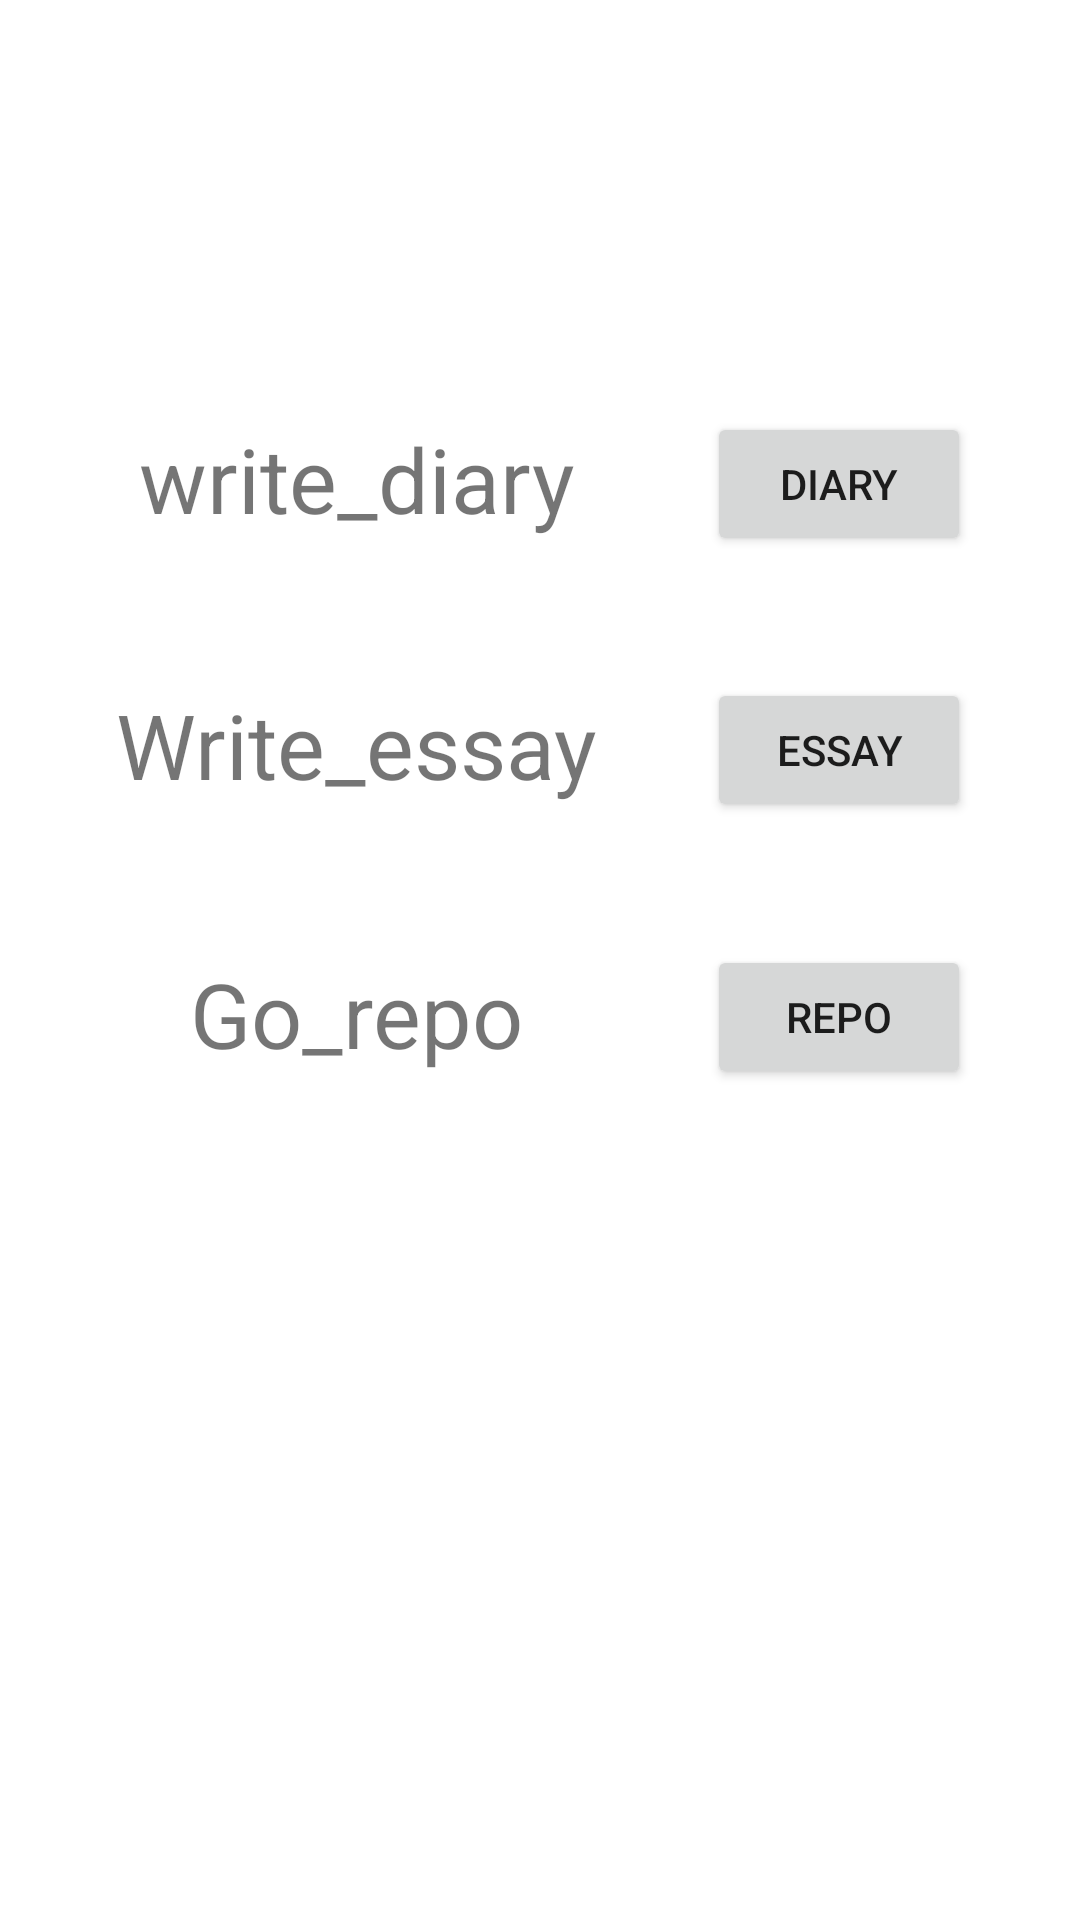

The Android layout XML behind this screen, and the referenced resources:
<!-- AndroidManifest.xml: application theme Theme.Creat -->
<!-- res/layout/firstlayout.xml -->
<?xml version="1.0" encoding="utf-8"?>
<androidx.constraintlayout.widget.ConstraintLayout xmlns:android="http://schemas.android.com/apk/res/android"
    xmlns:app="http://schemas.android.com/apk/res-auto"
    xmlns:tools="http://schemas.android.com/tools"
    android:layout_width="match_parent"
    android:layout_height="match_parent">

    <Button
        android:id="@+id/button_diary"
        android:layout_width="wrap_content"
        android:layout_height="wrap_content"
        android:text="diary"
        app:layout_constraintBottom_toBottomOf="parent"
        app:layout_constraintEnd_toEndOf="parent"
        app:layout_constraintHorizontal_bias="0.867"
        app:layout_constraintStart_toStartOf="parent"
        app:layout_constraintTop_toTopOf="parent"
        app:layout_constraintVertical_bias="0.232" />

    <TextView
        android:id="@+id/diary_text"
        android:layout_width="170dp"
        android:layout_height="39dp"
        android:text="write_diary"
        android:textSize="30dp"
        android:textAlignment="center"
        app:layout_constraintBottom_toBottomOf="parent"
        app:layout_constraintEnd_toEndOf="parent"
        app:layout_constraintHorizontal_bias="0.177"
        app:layout_constraintStart_toStartOf="parent"
        app:layout_constraintTop_toTopOf="parent"
        app:layout_constraintVertical_bias="0.232" />

    <Button
        android:id="@+id/button_essay"
        android:layout_width="wrap_content"
        android:layout_height="wrap_content"
        android:text="essay"
        app:layout_constraintBottom_toBottomOf="parent"
        app:layout_constraintEnd_toEndOf="parent"
        app:layout_constraintHorizontal_bias="0.867"
        app:layout_constraintStart_toStartOf="parent"
        app:layout_constraintTop_toTopOf="parent"
        app:layout_constraintVertical_bias="0.382" />

    <TextView
        android:id="@+id/essay_text"
        android:layout_width="170dp"
        android:layout_height="43dp"
        android:text="Write_essay"
        android:textSize="30dp"
        android:textAlignment="center"
        app:layout_constraintBottom_toBottomOf="parent"
        app:layout_constraintEnd_toEndOf="parent"
        app:layout_constraintHorizontal_bias="0.177"
        app:layout_constraintStart_toStartOf="parent"
        app:layout_constraintTop_toTopOf="parent"
        app:layout_constraintVertical_bias="0.382" />

    <Button
        android:id="@+id/button_watch_repo"
        android:layout_width="wrap_content"
        android:layout_height="wrap_content"
        android:text="repo"
        app:layout_constraintBottom_toBottomOf="parent"
        app:layout_constraintEnd_toEndOf="parent"
        app:layout_constraintHorizontal_bias="0.867"
        app:layout_constraintStart_toStartOf="parent"
        app:layout_constraintTop_toTopOf="parent"
        app:layout_constraintVertical_bias="0.532" />

    <TextView
        android:id="@+id/repo_text"
        android:layout_width="170dp"
        android:layout_height="43dp"
        android:text="Go_repo"
        android:textSize="30dp"
        android:textAlignment="center"
        app:layout_constraintBottom_toBottomOf="parent"
        app:layout_constraintEnd_toEndOf="parent"
        app:layout_constraintHorizontal_bias="0.177"
        app:layout_constraintStart_toStartOf="parent"
        app:layout_constraintTop_toTopOf="parent"
        app:layout_constraintVertical_bias="0.532" />
</androidx.constraintlayout.widget.ConstraintLayout>
<!-- resources referenced by this layout -->
<resources>
  <style name="Theme.Creat" parent="Theme.MaterialComponents.DayNight.DarkActionBar">
          
          <item name="colorPrimary">@color/purple_500</item>
          <item name="colorPrimaryVariant">@color/purple_700</item>
          <item name="colorOnPrimary">@color/white</item>
          
          <item name="colorSecondary">@color/teal_200</item>
          <item name="colorSecondaryVariant">@color/teal_700</item>
          <item name="colorOnSecondary">@color/black</item>
          
          <item name="android:statusBarColor">?attr/colorPrimaryVariant</item>
          
      </style>
  <!-- not gathered from this repository: default colours our renderer supplied (Android Studio template values) -->
  <color name="purple_500">#FF6200EE</color>
  <color name="purple_700">#FF3700B3</color>
  <color name="teal_200">#FF03DAC5</color>
  <color name="teal_700">#FF018786</color>
  <color name="black">#FF000000</color>
  <color name="white">#FFFFFFFF</color>
</resources>
